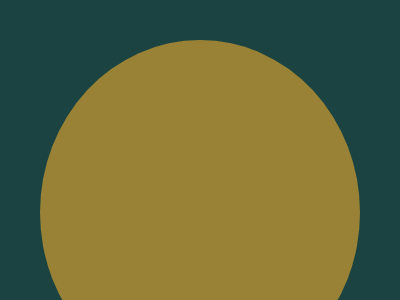

Write the HTML and CSS that draws this image.

<!-- file: exer02.html -->
<!DOCTYPE html>
<html lang="pt-br">
<head>
    <meta charset="UTF-8">
    <meta name="viewport" content="width=device-width, initial-scale=1.0">
    <link rel="stylesheet" href="estilo.css">
    <title>Exercicío 2</title>
</head>
<body>

    <div class="1"></div>
    <div class="2"></div>
    <div class="3"></div>
    <div class="4"></div>
    <div class="5"></div>
    <div class="6"></div>
    <div class="7"></div>
    <div class="8"></div>
</body>
</html>

/* file: estilo.css */
*{
    margin: 0;
    padding: 0;
    box-sizing: border-box;
}
body{
    background-color: #1A4341;
    display:flex;
    align-content:center;
    justify-content:center;
    flex-wrap: wrap;
    padding:20px;
    
  }
  div {
    width: 355px;
    height: 345px;
    background: #998235;
    border-radius:50%;
    margin: 20px;
    
  }

  div:nth-of-type(2),
  div:nth-of-type(3){
    border-radius:50% 50% 0 0;
  }

   div:nth-of-type(5),
  div:nth-of-type(8){
    border-radius:0 0 50% 50%;
  }

   div:nth-of-type(2),
   div:nth-of-type(4),
   div:nth-of-type(5),
   div:nth-of-type(7){
     background-color:#F3AC3C;
   }